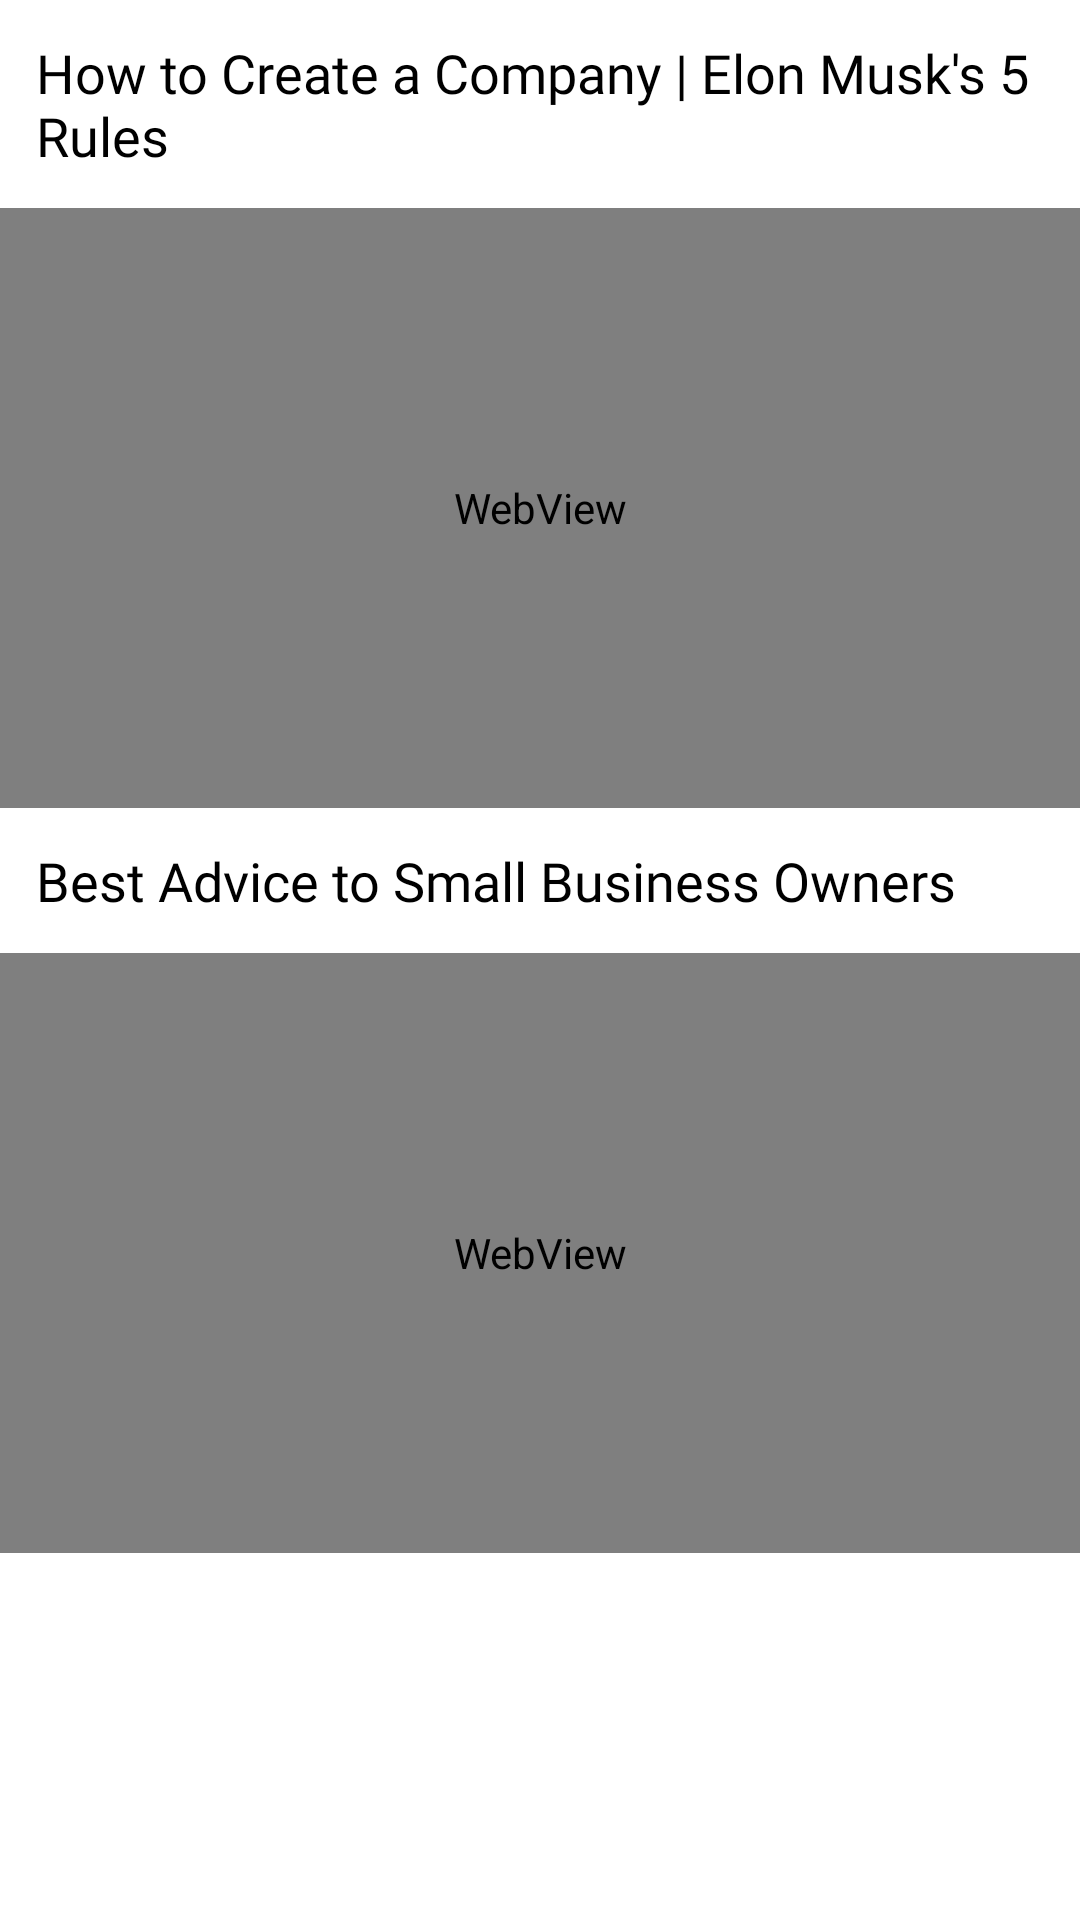

Layout XML and referenced resources for this Android screen:
<!-- AndroidManifest.xml: application theme Theme.WorkBucket -->
<!-- res/layout/motivation_fragment.xml -->
<?xml version="1.0" encoding="utf-8"?>
<FrameLayout xmlns:android="http://schemas.android.com/apk/res/android"
    xmlns:tools="http://schemas.android.com/tools"
    android:layout_width="match_parent"
    android:layout_height="wrap_content"
    tools:context=".motivationvideo.view.MotivationFragment">


    <LinearLayout
        android:layout_width="match_parent"
        android:orientation="vertical"
        android:layout_height="match_parent">

        <TextView
            android:layout_width="wrap_content"
            android:layout_height="wrap_content"
            android:layout_margin="12dp"
            android:textSize="18dp"
            android:fontFamily="@font/ubuntu"
            android:textColor="@color/black"
            android:text="How to Create a Company | Elon Musk's 5 Rules" />
        <WebView
            android:id="@+id/video1"
            android:layout_width="match_parent"
            android:layout_height="200dp"/>

        <TextView
            android:layout_width="wrap_content"
            android:layout_height="wrap_content"
            android:layout_margin="12dp"
            android:textColor="@color/black"
            android:textSize="18dp"
            android:fontFamily="@font/ubuntu"
            android:text="Best Advice to Small Business Owners" />
        <WebView
            android:id="@+id/video2"
            android:layout_width="match_parent"
            android:layout_height="200dp"/>
    </LinearLayout>

</FrameLayout>
<!-- resources referenced by this layout -->
<resources>
  <color name="black">#FF000000</color>
  <style name="Theme.WorkBucket" parent="Theme.MaterialComponents.DayNight.NoActionBar">
          
          <item name="colorPrimary">@color/semi_brown</item>
          <item name="colorPrimaryVariant">@color/semi_brown</item>
          <item name="colorOnPrimary">@color/white</item>
          
          <item name="colorSecondary">@color/semi_brown</item>
          <item name="fontFamily">@font/ubuntu</item>
          <item name="colorSecondaryVariant">@color/semi_brown</item>
          <item name="colorOnSecondary">@color/white</item>
          
          <item name="android:statusBarColor" tools:targetApi="l">?attr/colorPrimaryVariant</item>
          
      </style>
  <color name="semi_brown">#FFCC9B6D</color>
  <color name="white">#FFFFFFFF</color>
</resources>
